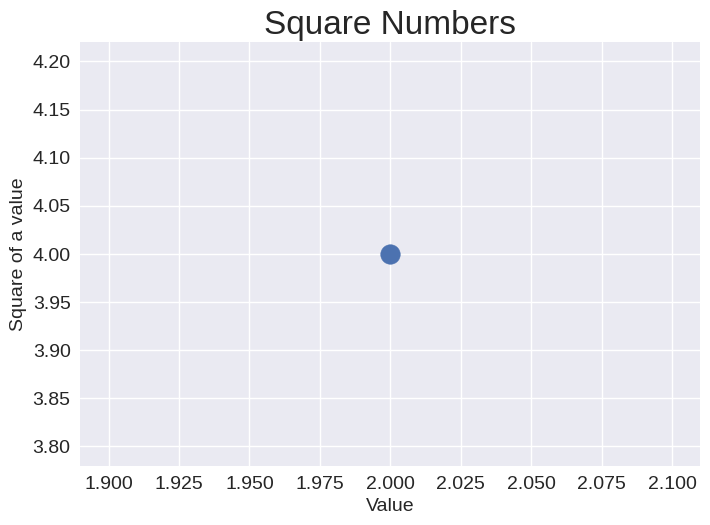

Python code for this plot:
"""
Plotting and Styling individual points with scatter()
"""

import matplotlib.pyplot as plt

plt.style.use("seaborn-v0_8")
fig, ax = plt.subplots()
ax.scatter(2, 4, s=200)

# Set chart title and label axes.
ax.set_title("Square Numbers", fontsize=24)
ax.set_xlabel("Value", fontsize=14)
ax.set_ylabel("Square of a value", fontsize=14)

# Set size of tick labels.
ax.tick_params(labelsize=14)

plt.show()
